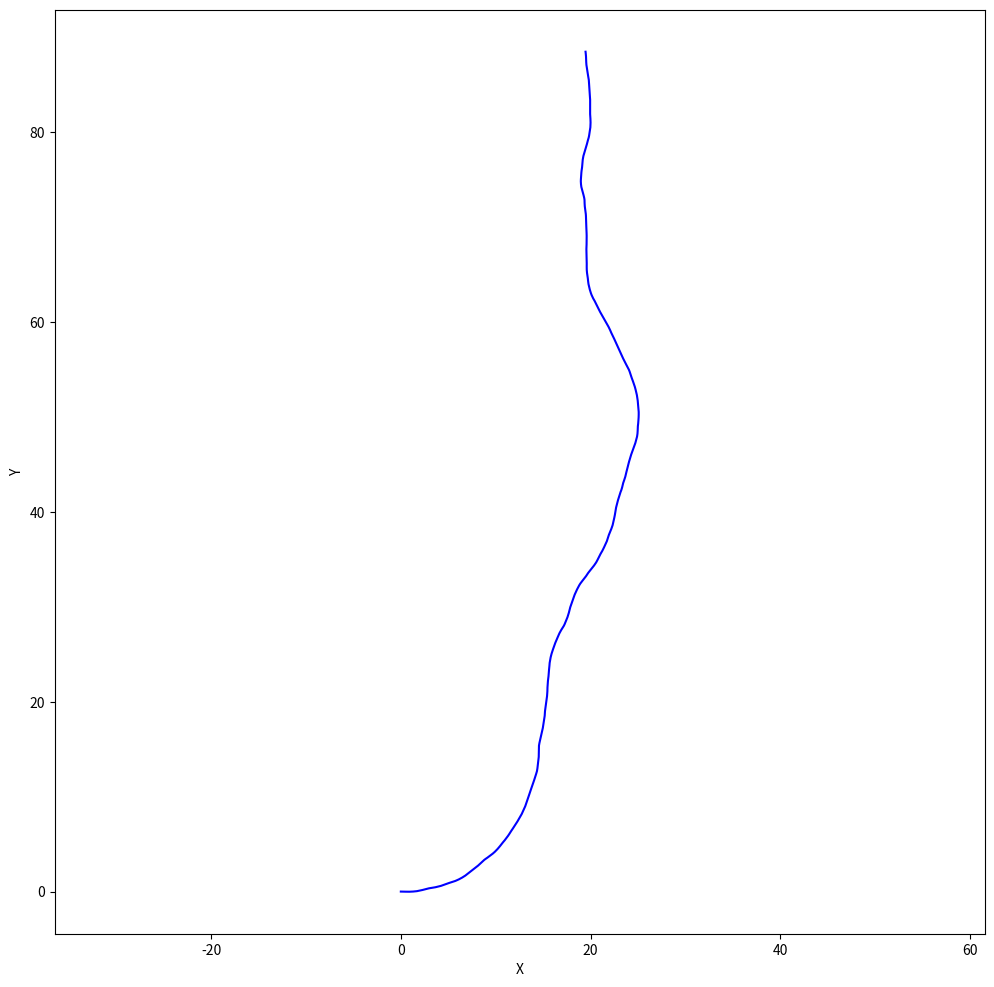

The script that saved this image:
import numpy as np
import matplotlib.pyplot as plt

%matplotlib inline

plt.rcParams['figure.figsize'] = 12, 12

# limit the steering angle range
STEERING_ANGLE_MAX = np.deg2rad(30)

def sample_steering_angle():
    return np.random.uniform(-STEERING_ANGLE_MAX, STEERING_ANGLE_MAX)

def simulate(state, angle, v, dt):
    # TODO: implement the dubin's car model
    # return the next state
    x = state[0]
    y = state[1]
    theta = state[2]    

    new_x = x + v*np.cos(theta)*dt #Original x + linear approximation for timestep dt
    new_y = y + v*np.sin(theta)*dt #Original y + linear approximation for timestep dt
    new_theta = theta + v*np.tan(angle)*dt #Original theta + linear approximation for timestep dt
    
    return [new_x, new_y, new_theta]

# feel free to play around with these
v = 10
dt = 0.01
total_time = 10

# initial state
states = [[0, 0, 0]]

for _ in np.arange(0, total_time, dt):
    angle = sample_steering_angle()
    state = simulate(states[-1], angle, v, dt)
    print(angle, v, dt)
    states.append(state)

states = np.array(states)



plt.plot(states[:, 0], states[:, 1], color='blue')
plt.axis('equal')
plt.xlabel('X')
plt.ylabel('Y')
plt.show()



